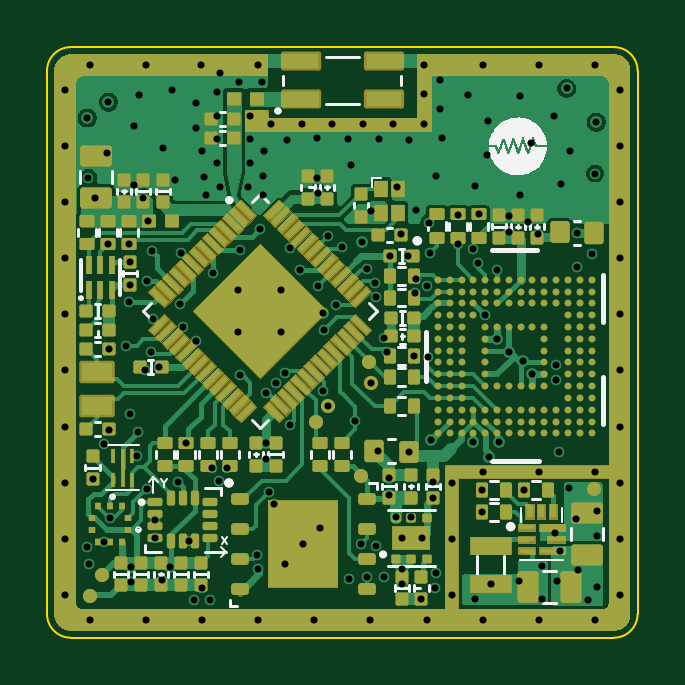
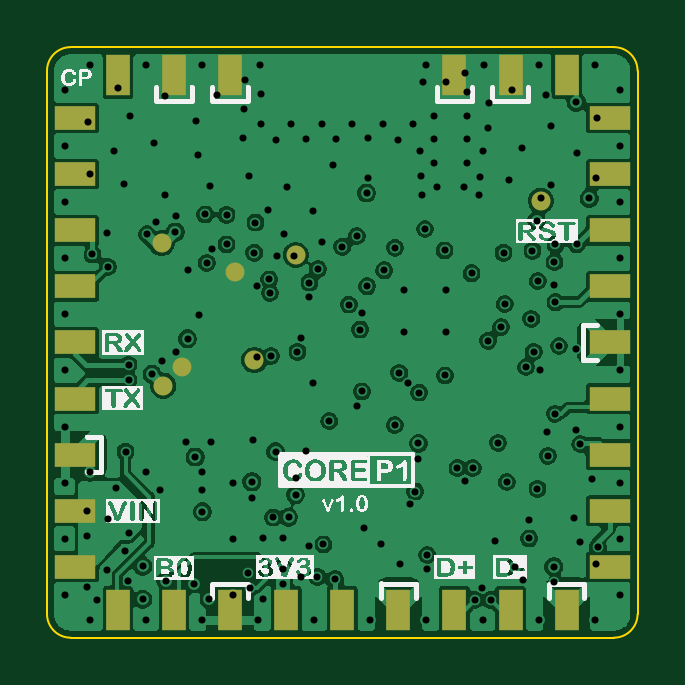
Circuit board: 9 layer files. Board 25.0 x 25.0 mm.
- bottom_copper: ProtoCore_v1-B_Cu.gbl (122640 bytes)
- bottom_mask: ProtoCore_v1-B_Mask.gbs (1731 bytes)
- bottom_silk: ProtoCore_v1-B_Silkscreen.gbo (55967 bytes)
- outline: ProtoCore_v1-Edge_Cuts.gm1 (841 bytes)
- top_copper: ProtoCore_v1-F_Cu.gtl (100162 bytes)
- top_mask: ProtoCore_v1-F_Mask.gts (34956 bytes)
- top_silk: ProtoCore_v1-F_Silkscreen.gto (58228 bytes)
- drill: ProtoCore_v1-NPTH.drl (269 bytes)
- drill: ProtoCore_v1-PTH.drl (4608 bytes)

=== bottom_copper: ProtoCore_v1-B_Cu.gbl (122640 bytes, source omitted) ===
=== bottom_mask: ProtoCore_v1-B_Mask.gbs ===
%TF.GenerationSoftware,KiCad,Pcbnew,9.0.1*%
%TF.CreationDate,2025-12-15T21:43:15-06:00*%
%TF.ProjectId,ProtoCore_v1,50726f74-6f43-46f7-9265-5f76312e6b69,rev?*%
%TF.SameCoordinates,Original*%
%TF.FileFunction,Soldermask,Bot*%
%TF.FilePolarity,Negative*%
%FSLAX46Y46*%
G04 Gerber Fmt 4.6, Leading zero omitted, Abs format (unit mm)*
G04 Created by KiCad (PCBNEW 9.0.1) date 2025-12-15 21:43:15*
%MOMM*%
%LPD*%
G01*
G04 APERTURE LIST*
%ADD10R,1.750000X1.000000*%
%ADD11R,1.000000X1.750000*%
%ADD12C,0.800000*%
G04 APERTURE END LIST*
D10*
%TO.C,MOD1*%
X138675000Y-109500000D03*
X138675000Y-107125000D03*
X138675000Y-104750000D03*
X138675000Y-102375000D03*
X138675000Y-100000000D03*
X138675000Y-97625000D03*
X138675000Y-95250000D03*
X138675000Y-92875000D03*
X138675000Y-90500000D03*
D11*
X140500000Y-88675000D03*
X142875000Y-88675000D03*
X145250000Y-88675000D03*
X154750000Y-88675000D03*
X157125000Y-88675000D03*
X159500000Y-88675000D03*
D10*
X161325000Y-90500000D03*
X161325000Y-92875000D03*
X161325000Y-95250000D03*
X161325000Y-97625000D03*
X161325000Y-100000000D03*
X161325000Y-102375000D03*
X161325000Y-104750000D03*
X161325000Y-107125000D03*
X161325000Y-109500000D03*
D11*
X159500000Y-111325000D03*
X157125000Y-111325000D03*
X154750000Y-111325000D03*
X152375000Y-111325000D03*
X150000000Y-111325000D03*
X147625000Y-111325000D03*
X145250000Y-111325000D03*
X142875000Y-111325000D03*
X140500000Y-111325000D03*
%TD*%
D12*
%TO.C,TP13*%
X157575000Y-101825000D03*
%TD*%
%TO.C,TP7*%
X156800000Y-101025000D03*
%TD*%
%TO.C,TP12*%
X154550000Y-97025000D03*
%TD*%
%TO.C,TP21*%
X141600000Y-94000000D03*
%TD*%
%TO.C,TP22*%
X151975000Y-96300000D03*
%TD*%
%TO.C,TP2*%
X157650000Y-95800000D03*
%TD*%
%TO.C,TP3*%
X153725000Y-100750000D03*
%TD*%
M02*

=== bottom_silk: ProtoCore_v1-B_Silkscreen.gbo (55967 bytes, source omitted) ===
=== outline: ProtoCore_v1-Edge_Cuts.gm1 ===
%TF.GenerationSoftware,KiCad,Pcbnew,9.0.1*%
%TF.CreationDate,2025-12-15T21:43:15-06:00*%
%TF.ProjectId,ProtoCore_v1,50726f74-6f43-46f7-9265-5f76312e6b69,rev?*%
%TF.SameCoordinates,Original*%
%TF.FileFunction,Profile,NP*%
%FSLAX46Y46*%
G04 Gerber Fmt 4.6, Leading zero omitted, Abs format (unit mm)*
G04 Created by KiCad (PCBNEW 9.0.1) date 2025-12-15 21:43:15*
%MOMM*%
%LPD*%
G01*
G04 APERTURE LIST*
%TA.AperFunction,Profile*%
%ADD10C,0.100000*%
%TD*%
G04 APERTURE END LIST*
D10*
X161500000Y-87500000D02*
X161500000Y-87500000D01*
G75*
G02*
X162500000Y-88500000I0J-1000000D01*
G01*
X162500000Y-111500000D01*
G75*
G02*
X161500000Y-112500000I-1000000J0D01*
G01*
X138500000Y-112500000D01*
G75*
G02*
X137500000Y-111500000I0J1000000D01*
G01*
X137500000Y-88500000D01*
G75*
G02*
X138500000Y-87500000I1000000J0D01*
G01*
X161500000Y-87500000D01*
M02*

=== top_copper: ProtoCore_v1-F_Cu.gtl (100162 bytes, source omitted) ===
=== top_mask: ProtoCore_v1-F_Mask.gts (34956 bytes, source omitted) ===
=== top_silk: ProtoCore_v1-F_Silkscreen.gto (58228 bytes, source omitted) ===
=== drill: ProtoCore_v1-NPTH.drl ===
M48
; DRILL file {KiCad 9.0.1} date 2025-12-15T21:45:22-0600
; FORMAT={-:-/ absolute / metric / decimal}
; #@! TF.CreationDate,2025-12-15T21:45:22-06:00
; #@! TF.GenerationSoftware,Kicad,Pcbnew,9.0.1
; #@! TF.FileFunction,NonPlated,1,6,NPTH
FMAT,2
METRIC
%
G90
G05
M30

=== drill: ProtoCore_v1-PTH.drl ===
M48
; DRILL file {KiCad 9.0.1} date 2025-12-15T21:45:22-0600
; FORMAT={-:-/ absolute / metric / decimal}
; #@! TF.CreationDate,2025-12-15T21:45:22-06:00
; #@! TF.GenerationSoftware,Kicad,Pcbnew,9.0.1
; #@! TF.FileFunction,Plated,1,6,PTH
FMAT,2
METRIC
; #@! TA.AperFunction,Plated,PTH,ViaDrill
T1C0.300
%
G90
G05
T1
X138.25Y-89.312
X138.25Y-91.688
X138.25Y-94.062
X138.25Y-96.438
X138.25Y-98.812
X138.25Y-101.188
X138.25Y-103.562
X138.25Y-105.938
X138.25Y-108.312
X138.25Y-110.688
X139.18Y-108.65
X139.2Y-90.5
X139.25Y-93.025
X139.275Y-109.4
X139.312Y-88.25
X139.312Y-111.75
X139.45Y-105.785
X139.55Y-93.9
X139.925Y-104.3
X139.925Y-108.437
X140.05Y-92.0
X140.08Y-95.85
X140.1Y-89.825
X140.125Y-100.275
X140.125Y-103.7
X140.175Y-107.425
X140.825Y-100.15
X140.975Y-95.85
X140.975Y-98.3
X141.0Y-103.025
X141.02Y-96.6
X141.02Y-97.56
X141.044Y-109.502
X141.044Y-110.15
X141.175Y-90.825
X141.175Y-93.325
X141.3Y-104.8
X141.35Y-103.775
X141.375Y-89.525
X141.575Y-93.875
X141.63Y-101.15
X141.688Y-88.25
X141.688Y-111.75
X141.725Y-97.4
X141.74Y-106.2
X141.775Y-94.85
X141.9Y-100.4
X141.95Y-96.125
X142.0Y-99.0
X142.075Y-107.5
X142.087Y-108.3
X142.225Y-101.05
X142.35Y-110.04
X142.4Y-91.775
X142.707Y-109.511
X142.8Y-89.325
X142.925Y-93.125
X143.04Y-105.91
X143.125Y-98.375
X143.175Y-96.2
X143.275Y-99.35
X143.4Y-104.25
X143.525Y-108.425
X143.725Y-110.9
X143.8Y-89.85
X143.825Y-90.925
X143.825Y-99.925
X144.0Y-88.25
X144.05Y-91.9
X144.062Y-111.75
X144.08Y-110.41
X144.16Y-93.0
X144.23Y-93.78
X144.4Y-110.9
X144.475Y-105.325
X144.525Y-97.075
X144.71Y-89.4
X144.71Y-90.4
X144.71Y-91.4
X144.71Y-92.4
X144.8Y-105.85
X144.825Y-88.575
X144.83Y-93.41
X145.125Y-105.325
X145.601Y-97.765
X145.602Y-99.552
X145.625Y-88.975
X145.65Y-101.4
X145.67Y-96.105
X145.99Y-93.41
X146.11Y-90.4
X146.11Y-91.399
X146.11Y-92.399
X146.4Y-109.0
X146.42Y-109.6
X146.438Y-111.75
X146.45Y-88.275
X146.5Y-95.2
X146.6Y-88.975
X146.63Y-93.77
X146.65Y-92.97
X146.69Y-91.88
X146.75Y-102.125
X146.775Y-104.277
X146.775Y-104.925
X146.912Y-106.312
X147.0Y-90.775
X147.125Y-106.85
X147.2Y-101.7
X147.397Y-97.765
X147.398Y-99.548
X147.575Y-109.4
X147.588Y-101.287
X147.65Y-91.425
X147.767Y-95.992
X147.775Y-103.5
X148.225Y-96.95
X148.29Y-90.775
X148.35Y-108.55
X148.812Y-111.75
X148.925Y-91.35
X148.93Y-93.02
X148.95Y-97.625
X148.975Y-93.675
X149.075Y-107.85
X149.175Y-98.775
X149.175Y-102.075
X149.245Y-99.455
X149.375Y-102.7
X149.39Y-95.5
X149.58Y-90.775
X149.725Y-98.4
X150.0Y-95.95
X150.25Y-91.4
X150.3Y-110.025
X150.375Y-92.475
X150.55Y-103.325
X150.8Y-108.55
X150.85Y-95.75
X150.87Y-90.775
X151.025Y-96.9
X151.05Y-109.925
X151.188Y-111.75
X151.225Y-94.45
X151.225Y-101.7
X151.39Y-97.468
X151.425Y-98.075
X151.43Y-108.6
X151.525Y-104.612
X151.55Y-91.375
X151.75Y-109.925
X151.76Y-99.81
X151.9Y-100.4
X151.975Y-105.725
X151.975Y-106.45
X152.025Y-96.35
X152.16Y-90.775
X152.275Y-107.4
X152.325Y-93.425
X152.481Y-95.4
X152.525Y-108.287
X152.525Y-109.6
X152.525Y-110.225
X152.78Y-96.35
X152.825Y-91.45
X152.825Y-104.625
X152.925Y-107.412
X153.015Y-100.575
X153.065Y-97.91
X153.099Y-97.335
X153.125Y-94.4
X153.35Y-110.875
X153.375Y-108.275
X153.45Y-89.485
X153.45Y-90.775
X153.463Y-88.25
X153.575Y-111.75
X153.6Y-97.6
X153.625Y-100.6
X153.675Y-94.925
X153.725Y-96.2
X153.775Y-104.125
X153.825Y-105.9
X153.825Y-106.575
X153.91Y-110.4
X153.95Y-92.95
X153.985Y-109.75
X154.125Y-88.875
X154.15Y-90.125
X154.2Y-91.35
X154.637Y-110.688
X154.64Y-105.94
X154.64Y-108.315
X154.9Y-94.6
X154.9Y-95.85
X155.325Y-89.525
X155.525Y-96.05
X155.55Y-104.2
X155.6Y-93.4
X155.63Y-110.875
X155.741Y-96.635
X155.8Y-94.585
X155.925Y-106.25
X155.925Y-107.175
X155.938Y-88.25
X155.938Y-105.5
X155.938Y-111.75
X156.05Y-98.85
X156.125Y-92.075
X156.175Y-90.625
X156.225Y-104.85
X156.275Y-110.225
X156.55Y-96.925
X156.55Y-99.85
X156.625Y-104.225
X157.04Y-100.42
X157.06Y-94.67
X157.075Y-95.325
X157.475Y-110.08
X157.525Y-89.575
X157.525Y-93.75
X157.63Y-100.77
X157.7Y-106.25
X157.87Y-94.9
X157.975Y-91.55
X158.05Y-101.35
X158.268Y-95.426
X158.312Y-88.25
X158.312Y-105.5
X158.312Y-111.75
X158.45Y-109.475
X158.45Y-110.875
X158.975Y-90.425
X159.025Y-108.075
X159.05Y-100.95
X159.05Y-101.6
X159.075Y-110.1
X159.175Y-104.625
X159.2Y-108.825
X159.25Y-93.275
X159.5Y-89.25
X159.6Y-106.15
X159.65Y-91.9
X159.9Y-107.475
X159.925Y-96.8
X159.95Y-95.35
X159.975Y-109.65
X160.38Y-110.9
X160.575Y-96.275
X160.688Y-88.25
X160.688Y-105.5
X160.688Y-111.75
X160.7Y-92.85
X160.75Y-90.675
X160.8Y-107.125
X160.8Y-108.175
X160.8Y-110.375
X161.75Y-89.312
X161.75Y-91.688
X161.75Y-94.062
X161.75Y-96.438
X161.75Y-98.812
X161.75Y-101.188
X161.75Y-103.562
X161.75Y-105.938
X161.75Y-108.312
X161.75Y-110.688
M30

